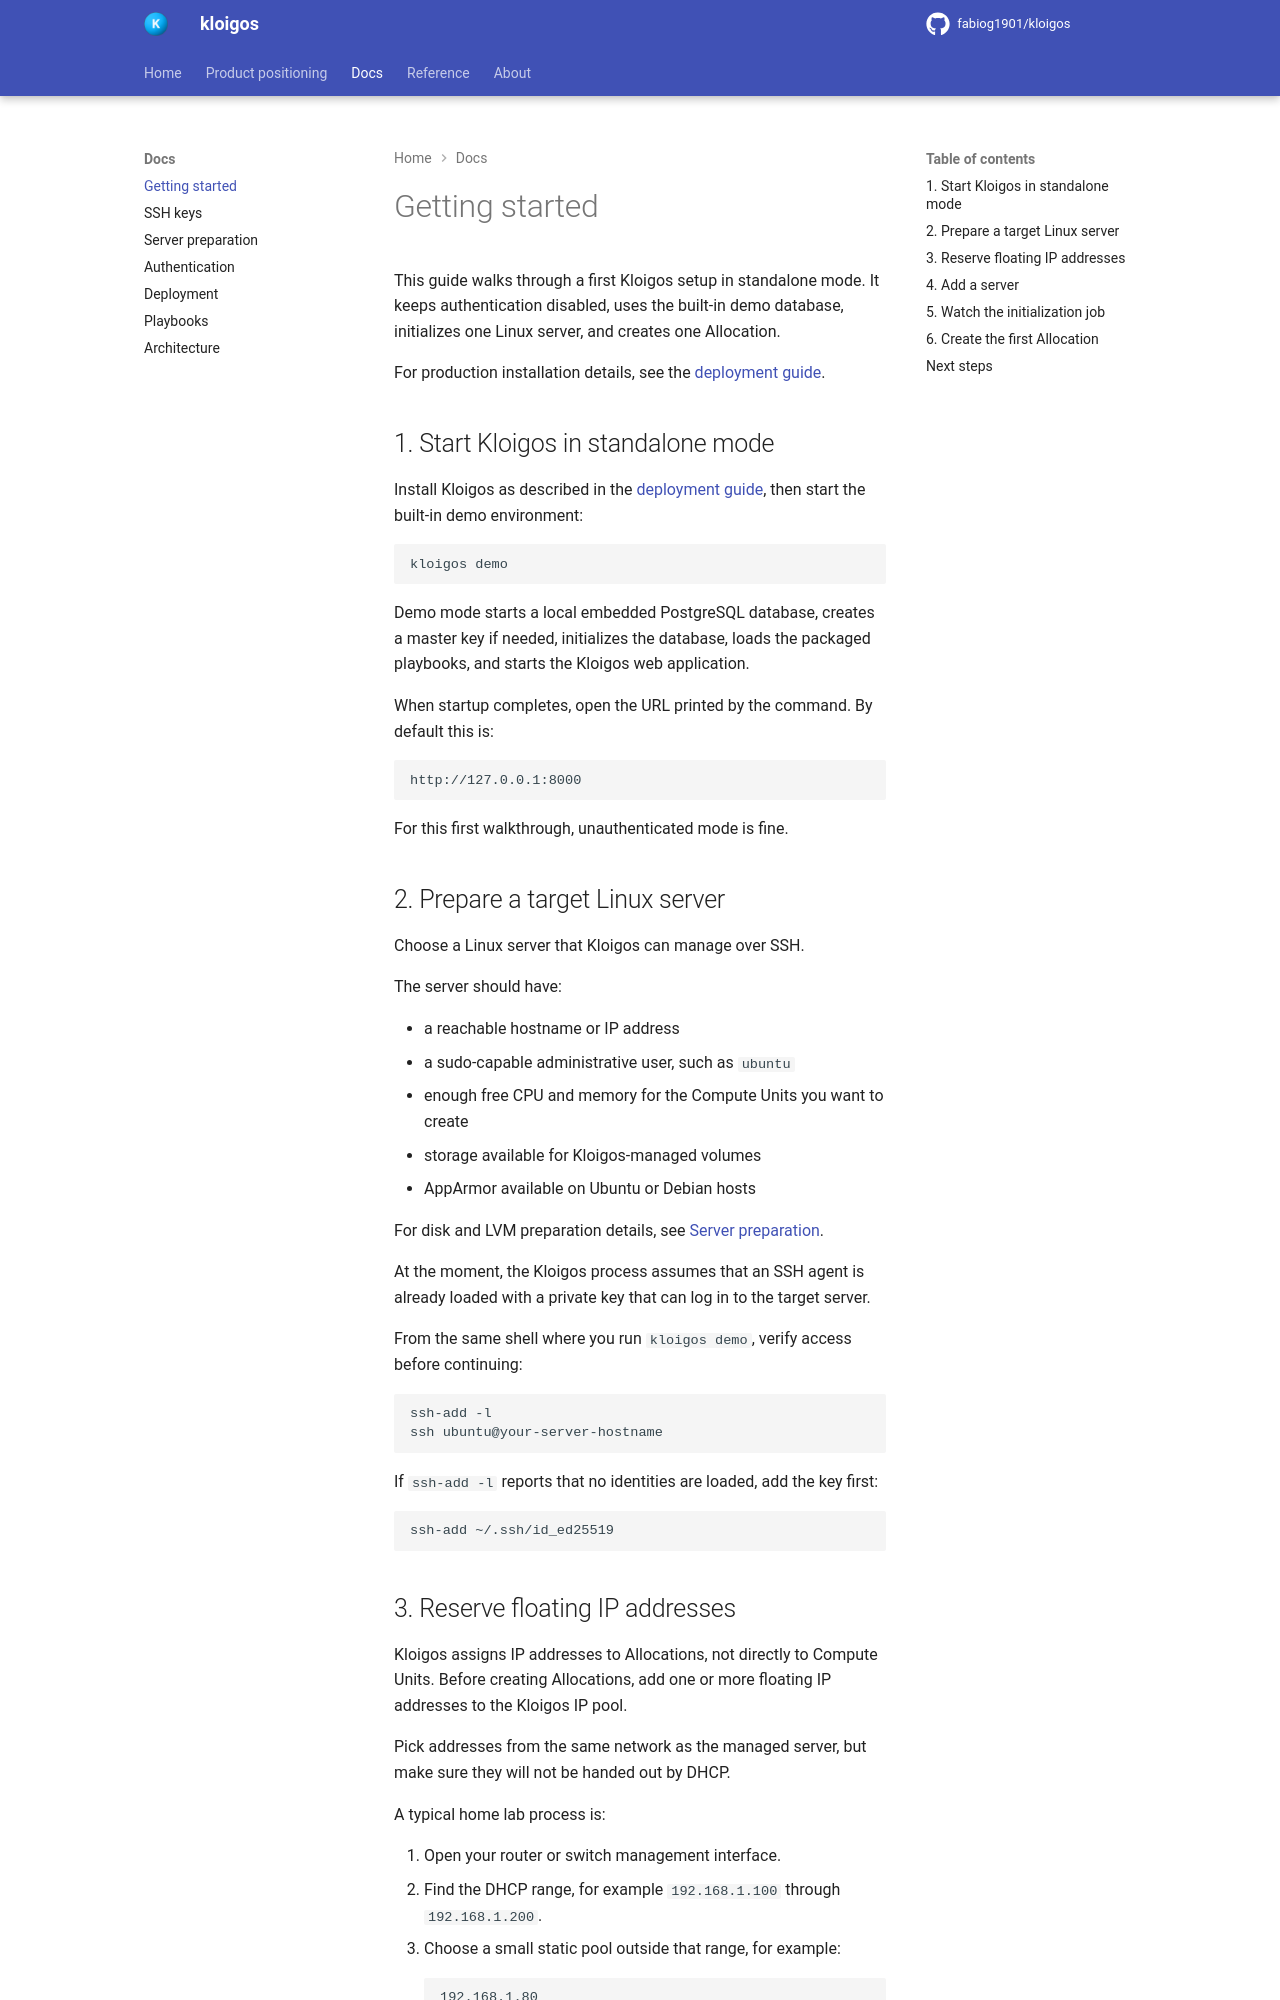

repository: fabiog1901/kloigos · page: docs/getting-started/index.html · generator: mkdocs

# Getting started

This guide walks through a first Kloigos setup in standalone mode. It keeps
authentication disabled, uses the built-in demo database, initializes one Linux
server, and creates one Allocation.

For production installation details, see the [deployment guide](deployment.md).

## 1. Start Kloigos in standalone mode

Install Kloigos as described in the [deployment guide](deployment.md), then start
the built-in demo environment:

```bash
kloigos demo
```

Demo mode starts a local embedded PostgreSQL database, creates a master key if
needed, initializes the database, loads the packaged playbooks, and starts the
Kloigos web application.

When startup completes, open the URL printed by the command. By default this is:

```text
http://127.0.0.1:8000
```

For this first walkthrough, unauthenticated mode is fine.

## 2. Prepare a target Linux server

Choose a Linux server that Kloigos can manage over SSH.

The server should have:

- a reachable hostname or IP address
- a sudo-capable administrative user, such as `ubuntu`
- enough free CPU and memory for the Compute Units you want to create
- storage available for Kloigos-managed volumes
- AppArmor available on Ubuntu or Debian hosts

For disk and LVM preparation details, see [Server preparation](server-preparation.md).

At the moment, the Kloigos process assumes that an SSH agent is already loaded
with a private key that can log in to the target server.

From the same shell where you run `kloigos demo`, verify access before continuing:

```bash
ssh-add -l
ssh ubuntu@your-server-hostname
```

If `ssh-add -l` reports that no identities are loaded, add the key first:

```bash
ssh-add ~/.ssh/id_ed25519
```
